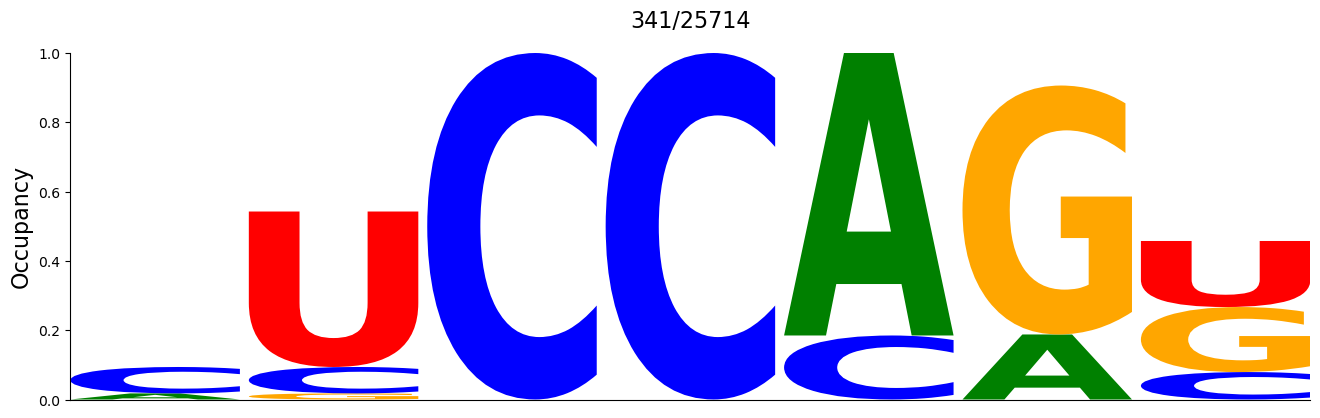

Data behind this chart, as committed beside it:
#support=341
A	C	G	U
0.0176	0.07625	0.0	0.0
0.0	0.07625	0.0176	0.4487
0.0	1.0	0.0	0.0
0.0	1.0	0.0	0.0
0.8152	0.1848	0.0	0.0
0.1877	0.0	0.7185	0.0
0.0	0.07918	0.1877	0.1906
